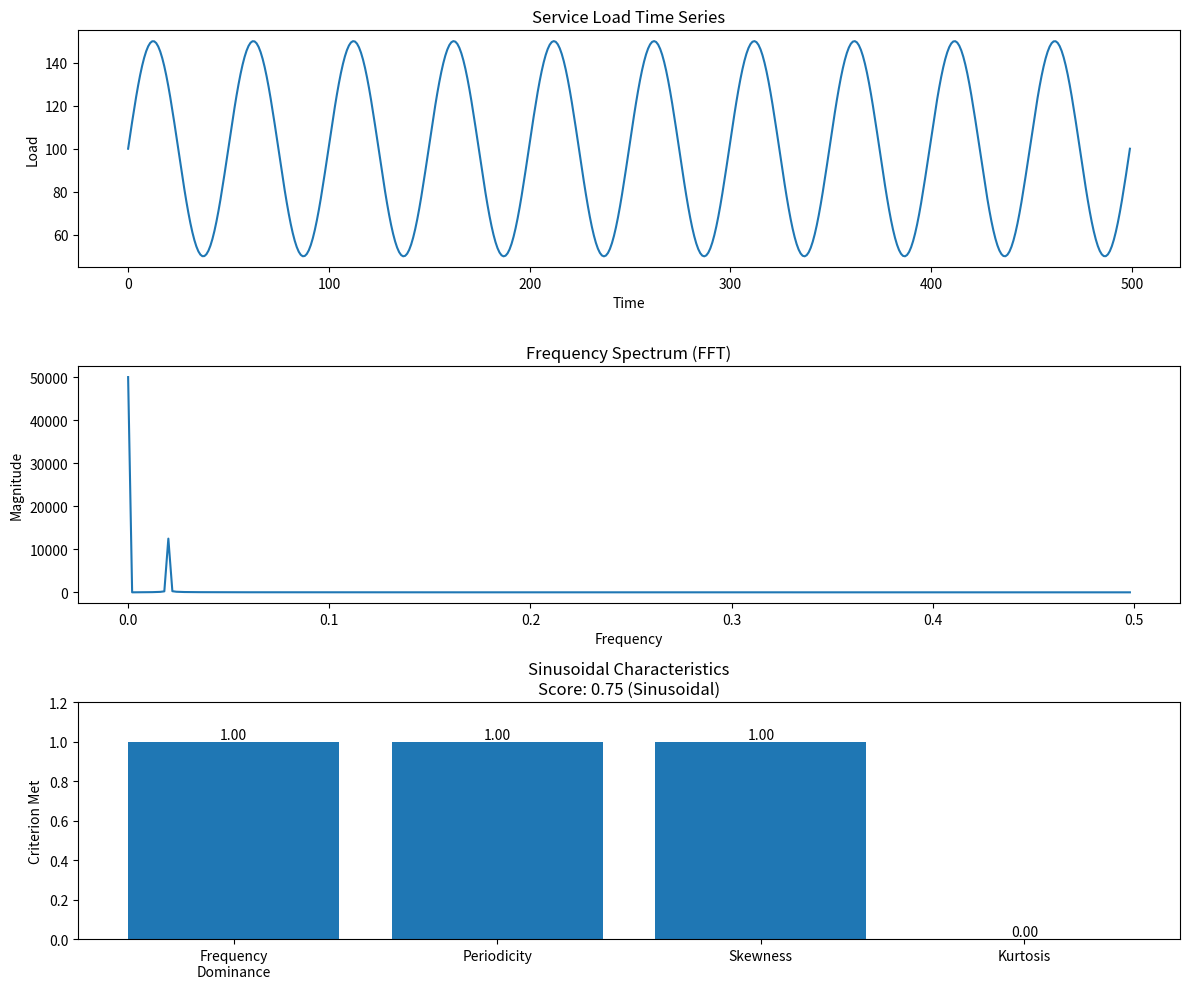
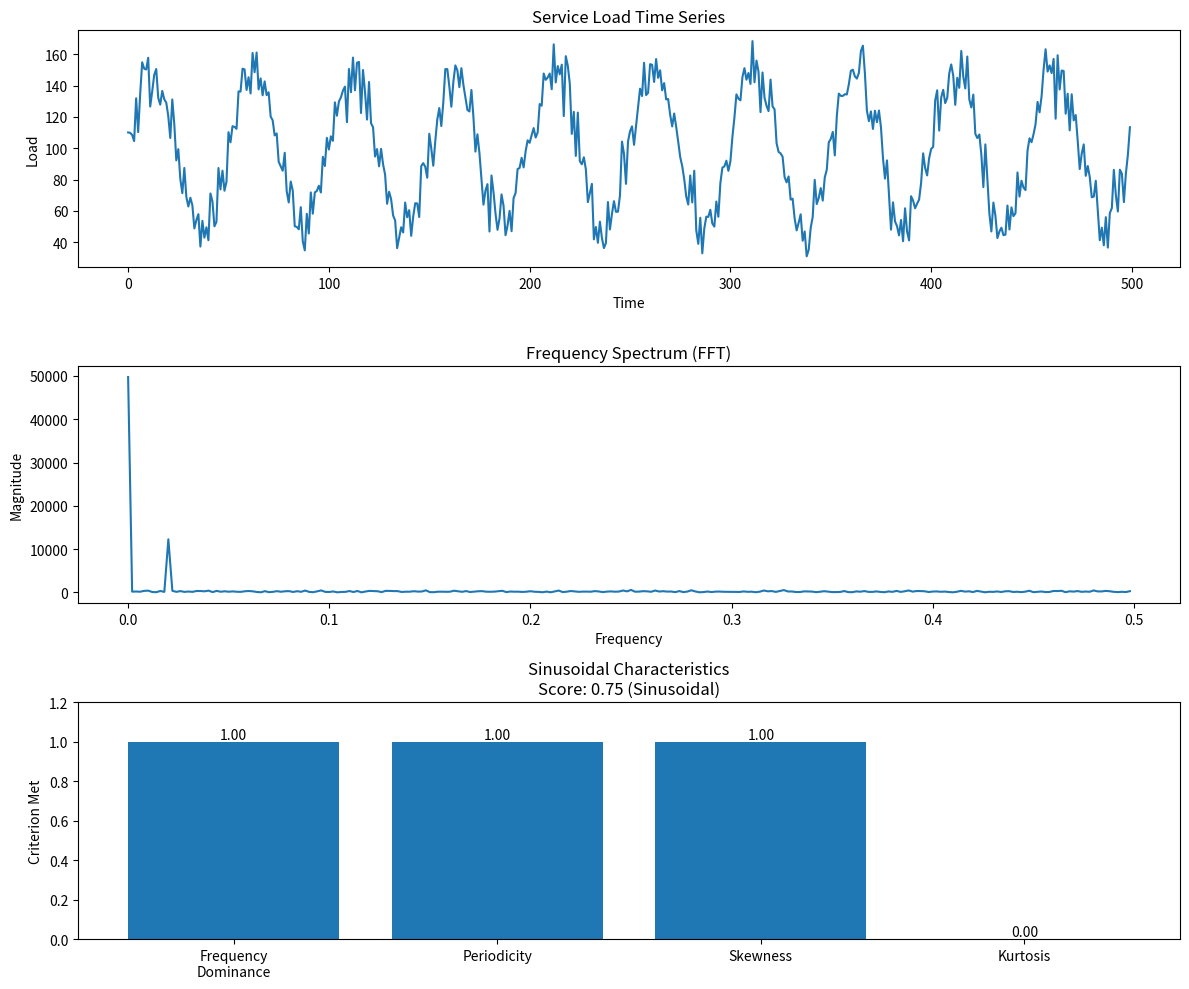
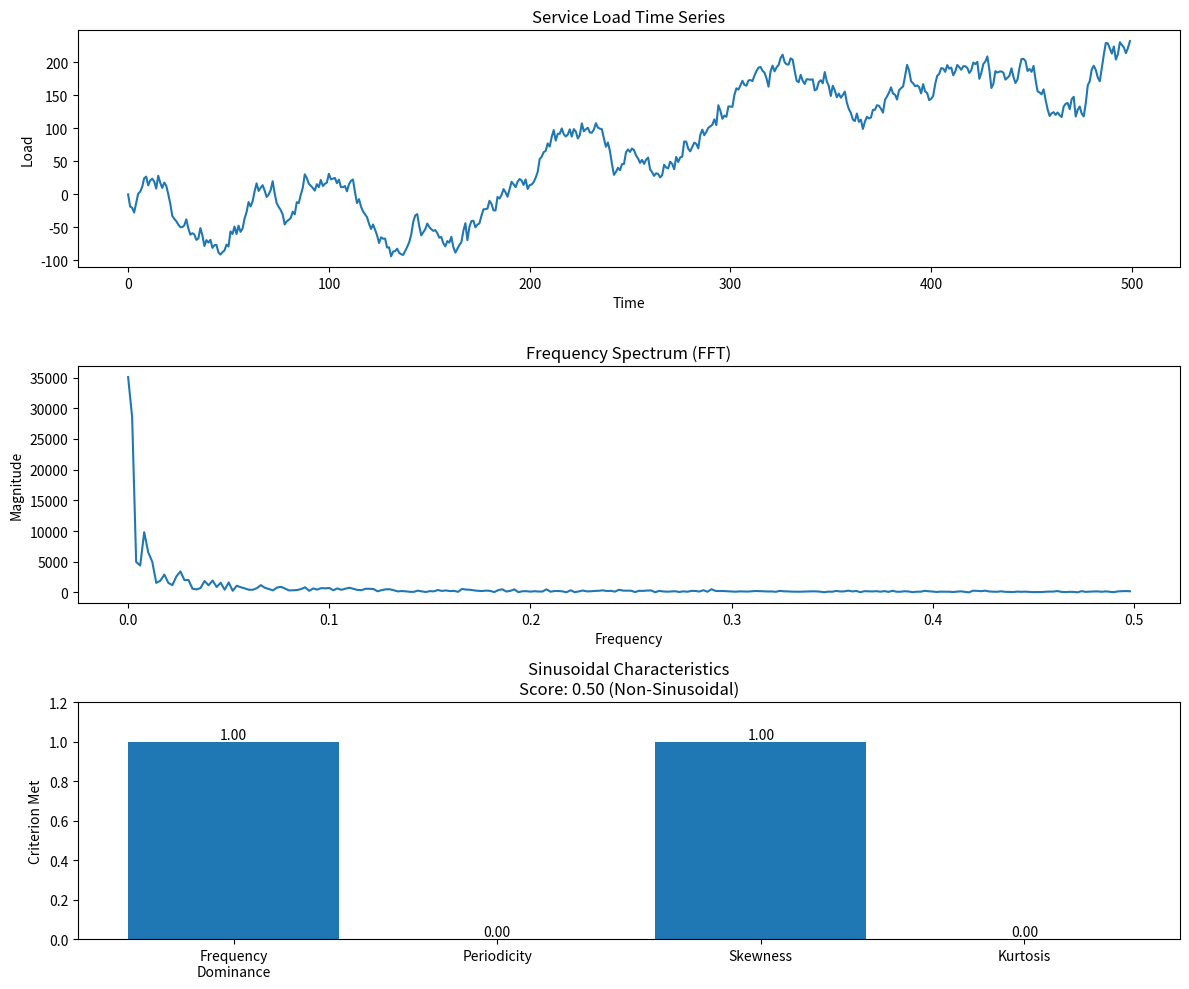
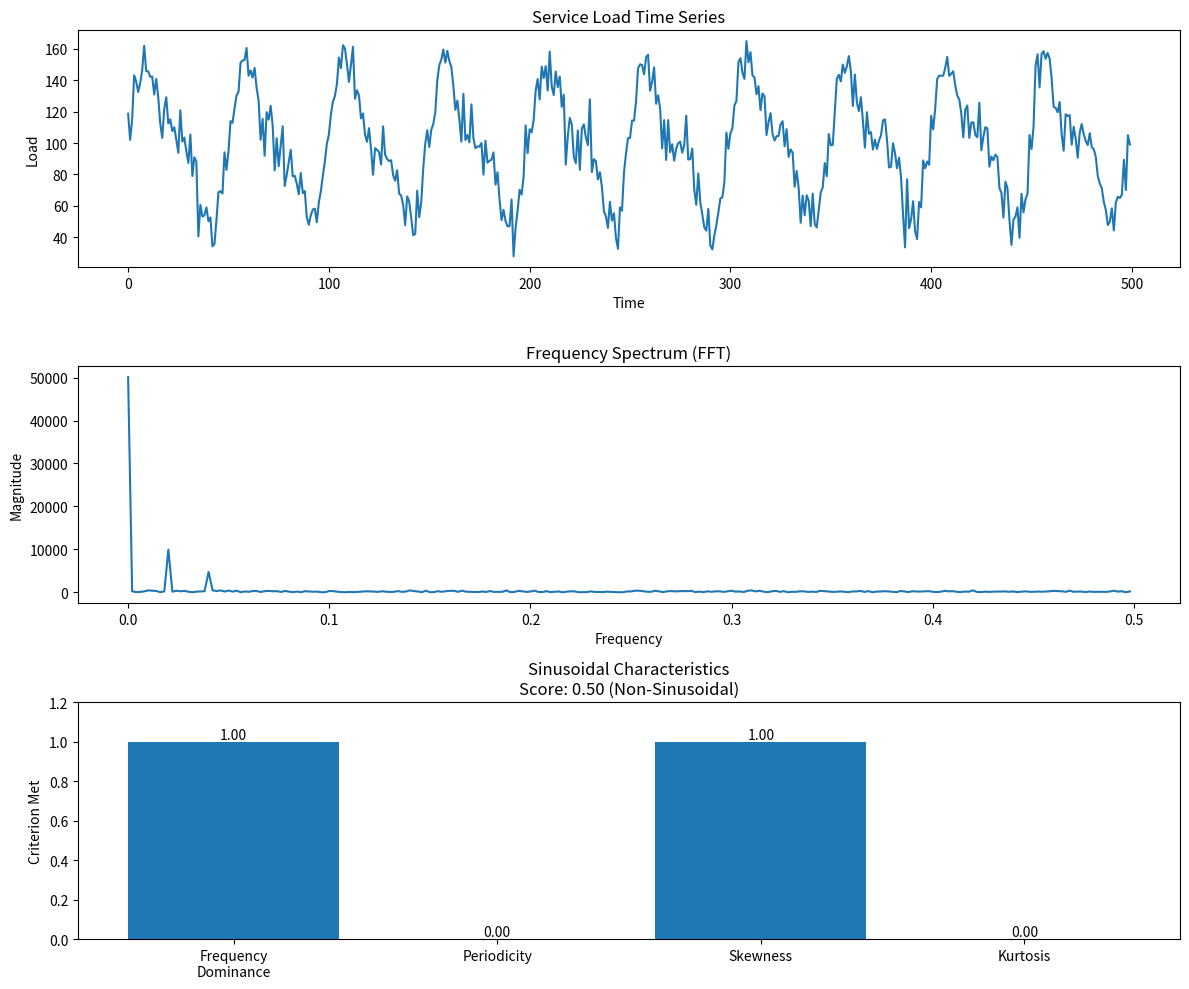
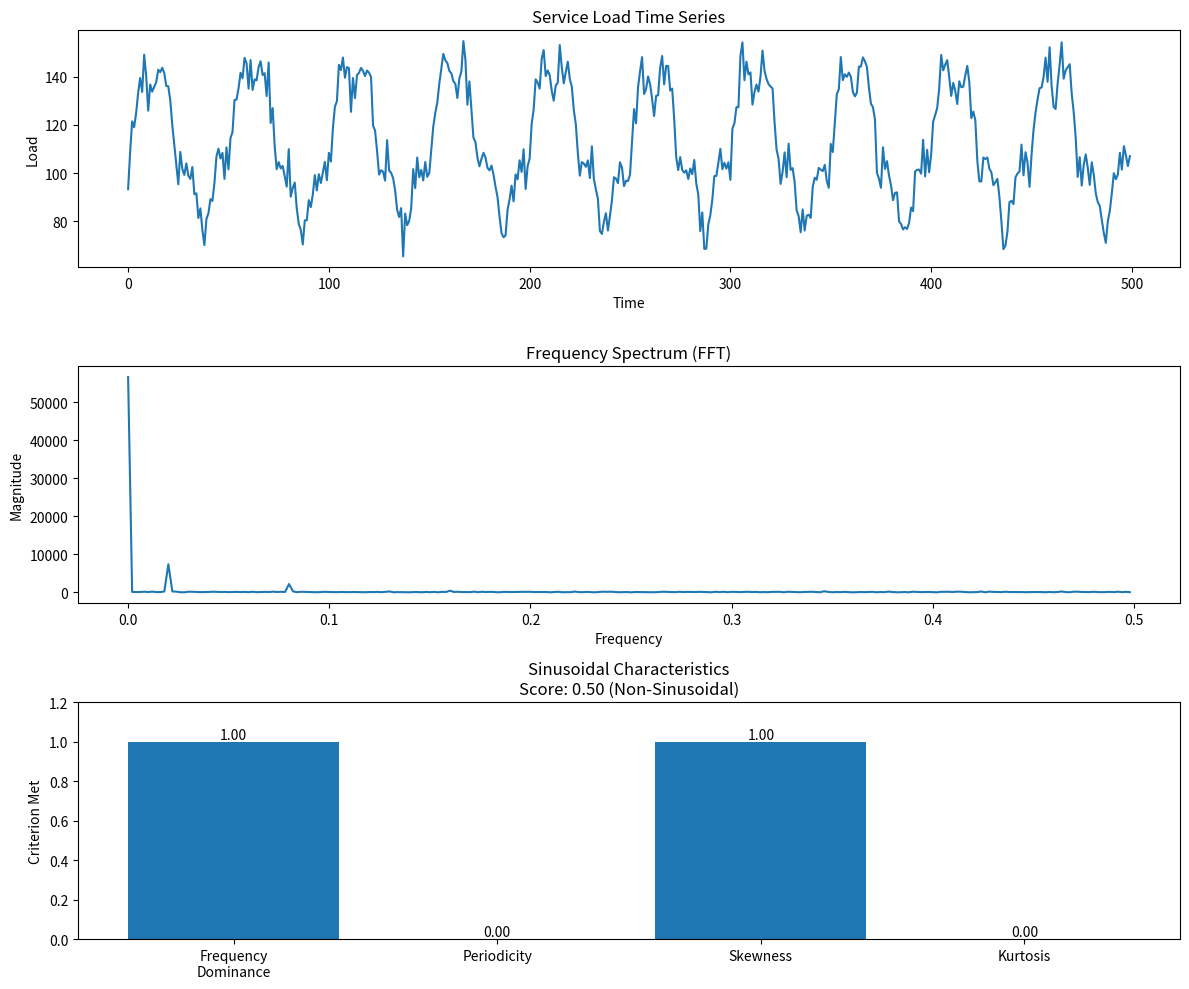
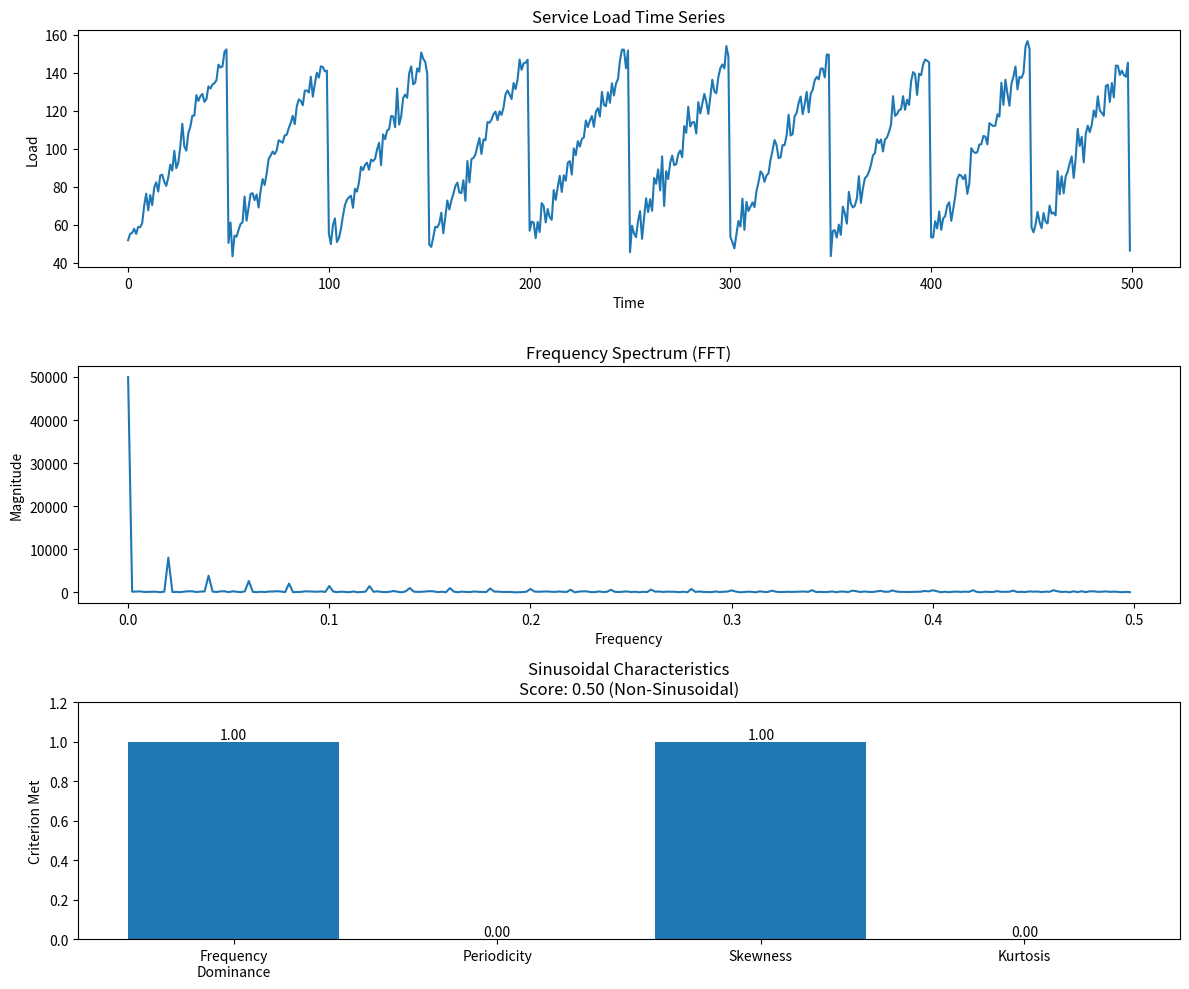
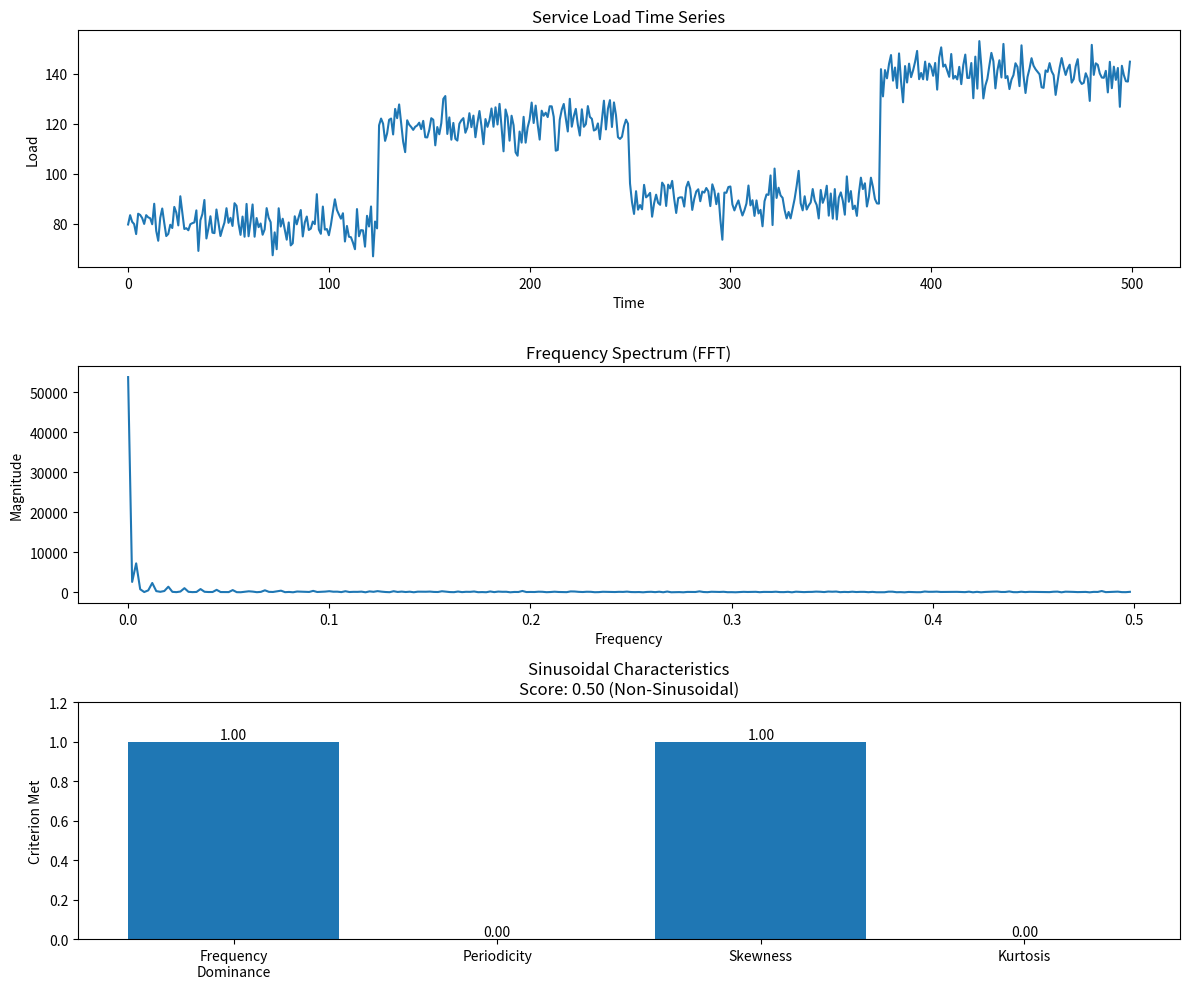
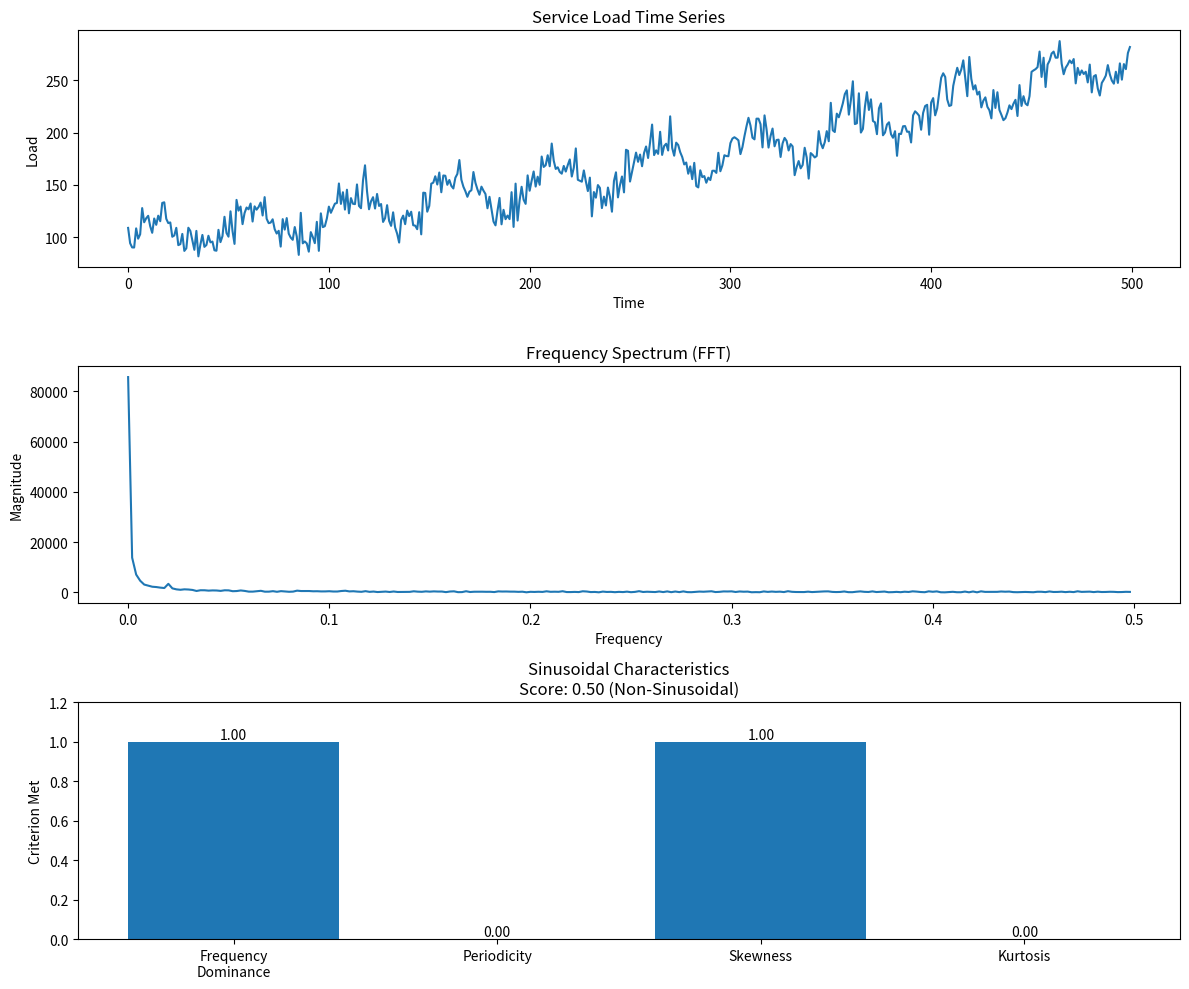

These figures' Python source, in order:
import numpy as np
import matplotlib.pyplot as plt
import scipy.stats as stats
from scipy.fft import fft
from scipy.signal import correlate, find_peaks, sawtooth, savgol_filter

class ServiceLoadAnalyzer:
    def __init__(self, load_data, time_intervals=None):
        """
        Initialize the analyzer with service load time series data
        
        Parameters:
        -----------
        load_data : array-like
            Time series of service load measurements
        time_intervals : array-like, optional
            Corresponding time points for each measurement
        """
        self.load_data = np.array(load_data)
        self.time_intervals = time_intervals if time_intervals is not None else np.arange(len(load_data))
    

    def _smooth_data(self, window_length=21, polyorder=3):
        """
        Smooth the load data using Savitzky-Golay filter
        
        Parameters:
        -----------
        window_length : int, optional
            Length of the filter window (must be odd)
        polyorder : int, optional
            Order of the polynomial used to fit the samples
        """
        if window_length % 2 == 0:
            window_length += 1  # Ensure window length is odd
        return savgol_filter(self.load_data, window_length, polyorder)
    def _find_chunks(self):
        """Find chunks between low points in the signal"""
        # Find local minima
        low_points, _ = find_peaks(-self.load_data)
        
        if len(low_points) < 2:
            return [self.load_data]  # Return single chunk if not enough low points
            
        # Split data into chunks
        chunks = []
        for i in range(len(low_points)-1):
            chunk = self.load_data[low_points[i]:low_points[i+1]]
            if len(chunk) > 10:  # Only keep chunks with sufficient points
                chunks.append(chunk)
                
        return chunks
    def frequency_analysis(self):
        """
        Perform Fourier Transform to analyze frequency components
        
        Returns:
        --------
        dict: Detailed frequency analysis results
        """
        # Perform Fast Fourier Transform
        fft_result = np.abs(fft(self.load_data))
        
        # Normalize and compute frequencies
        n = len(self.load_data)
        frequencies = np.fft.fftfreq(n)
        
        # Sort frequencies by magnitude (excluding zero frequency)
        sorted_indices = np.argsort(fft_result[1:n//2])[::-1] + 1
        top_frequencies = sorted_indices[:3]
        top_magnitudes = fft_result[top_frequencies]
        
        return {
            'dominant_frequency': frequencies[top_frequencies[0]],
            'frequency_magnitudes': top_magnitudes,
            'frequency_dominance_ratio': top_magnitudes[0] / np.sum(top_magnitudes[1:])
        }
    
    def periodicity_analysis(self):
        """
        Analyze periodicity using autocorrelation and peak detection
        """
        # Compute autocorrelation
        autocorr = correlate(self.load_data, self.load_data, mode='full')
        autocorr = autocorr[len(autocorr)//2:]
        
        # Normalize autocorrelation
        autocorr = autocorr / autocorr[0]
        
        # Find peaks with stricter parameters
        peaks, properties = find_peaks(autocorr, 
                                     height=0.2,      # Minimum height threshold
                                     prominence=0.1)   # Minimum prominence
        
        if len(peaks) > 1:
            peak_distances = np.diff(peaks)
            peak_heights = properties['peak_heights'][1:]  # Exclude first peak
            
            # Calculate regularity using both distance and height variations
            distance_variation = np.std(peak_distances) / np.mean(peak_distances)
            height_variation = np.std(peak_heights) / np.mean(peak_heights)
            
            # Combined variation coefficient (weighted average)
            variation_coefficient = (distance_variation + height_variation) / 2
            
            peak_regularity = {
                'mean_period': np.mean(peak_distances),
                'period_variation_coefficient': variation_coefficient
            }
        else:
            peak_regularity = {
                'mean_period': None,
                'period_variation_coefficient': 1.0  # Set to maximum irregularity
            }
        
        return peak_regularity
    
    def statistical_analysis(self):
        """Compute statistical properties including chunk-based kurtosis"""
        chunks = self._find_chunks()
        chunk_kurtosis = []
        
        # Calculate kurtosis for each chunk
        for chunk in chunks:
            k = stats.kurtosis(chunk)
            if not np.isnan(k):  # Ignore invalid results
                chunk_kurtosis.append(k)
        
        # Use median kurtosis if chunks exist, else use global kurtosis
        final_kurtosis = np.median(chunk_kurtosis) if chunk_kurtosis else stats.kurtosis(self.load_data)
        
        return {
            'mean': np.mean(self.load_data),
            'standard_deviation': np.std(self.load_data),
            'skewness': stats.skew(self.load_data),
            'kurtosis': final_kurtosis,
            'chunk_kurtosis': chunk_kurtosis
        }    
    def is_approximately_sinusoidal(self, tolerance=0.2):
        """
        Determine if the load pattern is approximately sinusoidal
        """
        # Apply smoothing to data before analysis
        original_data = self.load_data
        self.load_data = self._smooth_data()
    
        # Perform analyses
        freq_analysis = self.frequency_analysis()
        period_analysis = self.periodicity_analysis()
        stat_analysis = self.statistical_analysis()
    
        # Restore original data
        self.load_data = original_data
    
        # Rest of the function remains the same...
        criteria_met = [
            freq_analysis['frequency_dominance_ratio'] > (1 - tolerance),
            (period_analysis['period_variation_coefficient'] is not None and 
         period_analysis['period_variation_coefficient'] < tolerance),
            abs(stat_analysis['skewness']) < tolerance,
            abs(stat_analysis['kurtosis'] - 1.5) < tolerance
        ]
    
        analysis_results = {
            'frequency_analysis': freq_analysis,
            'periodicity_analysis': period_analysis,
            'statistical_analysis': stat_analysis,
            'criteria_met': criteria_met,
            'sinusoidal_score': np.mean(criteria_met),
            'is_sinusoidal': np.mean(criteria_met) > (1 - tolerance)
        }
    
        return np.mean(criteria_met) > (1 - tolerance), analysis_results
    
    def visualize(self, analysis_results=None):
        """
        Visualize the load data and analysis results
        
        Parameters:
        -----------
        analysis_results : dict, optional
            Results from is_approximately_sinusoidal method
        """
        plt.figure(figsize=(12, 10))
        
        # Original data plot
        plt.subplot(3, 1, 1)
        plt.plot(self.time_intervals, self.load_data)
        plt.title('Service Load Time Series')
        plt.xlabel('Time')
        plt.ylabel('Load')
        
        # FFT plot
        plt.subplot(3, 1, 2)
        fft_result = np.abs(fft(self.load_data))
        frequencies = np.fft.fftfreq(len(self.load_data))
        plt.plot(frequencies[:len(frequencies)//2], fft_result[:len(frequencies)//2])
        plt.title('Frequency Spectrum (FFT)')
        plt.xlabel('Frequency')
        plt.ylabel('Magnitude')
        
        # Sinusoidal characteristics and score
        if analysis_results:
            plt.subplot(3, 1, 3)
            criteria_labels = ['Frequency\nDominance', 'Periodicity', 'Skewness', 'Kurtosis']
            bars = plt.bar(criteria_labels, analysis_results['criteria_met'])
            plt.title(f'Sinusoidal Characteristics\nScore: {analysis_results["sinusoidal_score"]:.2f} ' + 
                     f'({"Sinusoidal" if analysis_results["is_sinusoidal"] else "Non-Sinusoidal"})')
            plt.ylabel('Criterion Met')
            plt.ylim(0, 1.2)
            
            # Add value labels on bars
            for bar in bars:
                height = bar.get_height()
                plt.text(bar.get_x() + bar.get_width()/2., height,
                        f'{height:.2f}',
                        ha='center', va='bottom')
        
        plt.tight_layout()
        plt.savefig("analysis_results.png")
        plt.show()
        plt.close()
# Example usage demonstration
def generate_sample_loads():
    """Generate different types of load patterns for testing"""
    t = np.linspace(0, 10, 500)
    
    # Existing patterns
    pure_sine = 100 + 50 * np.sin(2 * np.pi * t)
    noisy_sine = 100 + 50 * np.sin(2 * np.pi * t) + np.random.normal(0, 10, 500)
    random_load = np.cumsum(np.random.normal(0, 10, 500))
    
    # New patterns
    # 1. Loosely sinusoidal (combination of multiple frequencies)
    loosely_sinusoidal = (100 + 40 * np.sin(2 * np.pi * t) + 
                         20 * np.sin(4 * np.pi * t) + 
                         10 * np.random.normal(0, 1, 500))
    
    # 2. Daily pattern with peaks (like web traffic)
    daily_pattern = (100 + 30 * np.sin(2 * np.pi * t) + 
                    20 * np.abs(np.sin(4 * np.pi * t)) + 
                    np.random.normal(0, 5, 500))
    
    # 3. Sawtooth pattern (like batch processing)
    sawtooth_pattern = 100 + 50 * sawtooth(2 * np.pi * t) + np.random.normal(0, 5, 500)
    
    # 4. Step function with noise (like service deployment)
    steps = np.repeat([80, 120, 90, 140], 125)
    step_pattern = steps + np.random.normal(0, 5, 500)
    
    # 5. Exponential growth with periodic fluctuation
    exp_growth = (100 * np.exp(t/10) + 
                 20 * np.sin(2 * np.pi * t) + 
                 np.random.normal(0, 10, 500))
    
    return {
        'pure_sine': pure_sine,
        'noisy_sine': noisy_sine,
        'random_load': random_load,
        'loosely_sinusoidal': loosely_sinusoidal,
        'daily_pattern': daily_pattern,
        'sawtooth_pattern': sawtooth_pattern,
        'step_pattern': step_pattern,
        'exp_growth': exp_growth
    }
# Demonstration
if __name__ == "__main__":
    loads = generate_sample_loads()
    
    for name, load in loads.items():
        print(f"\nAnalyzing {name} pattern:")
        analyzer = ServiceLoadAnalyzer(load)
        is_sinusoidal, results = analyzer.is_approximately_sinusoidal(0.5)
        
        print(f"Approximately Sinusoidal: {is_sinusoidal}")
        print(f"Sinusoidal Score: {results['sinusoidal_score']:.2f}")
        
        analyzer.visualize(results)
